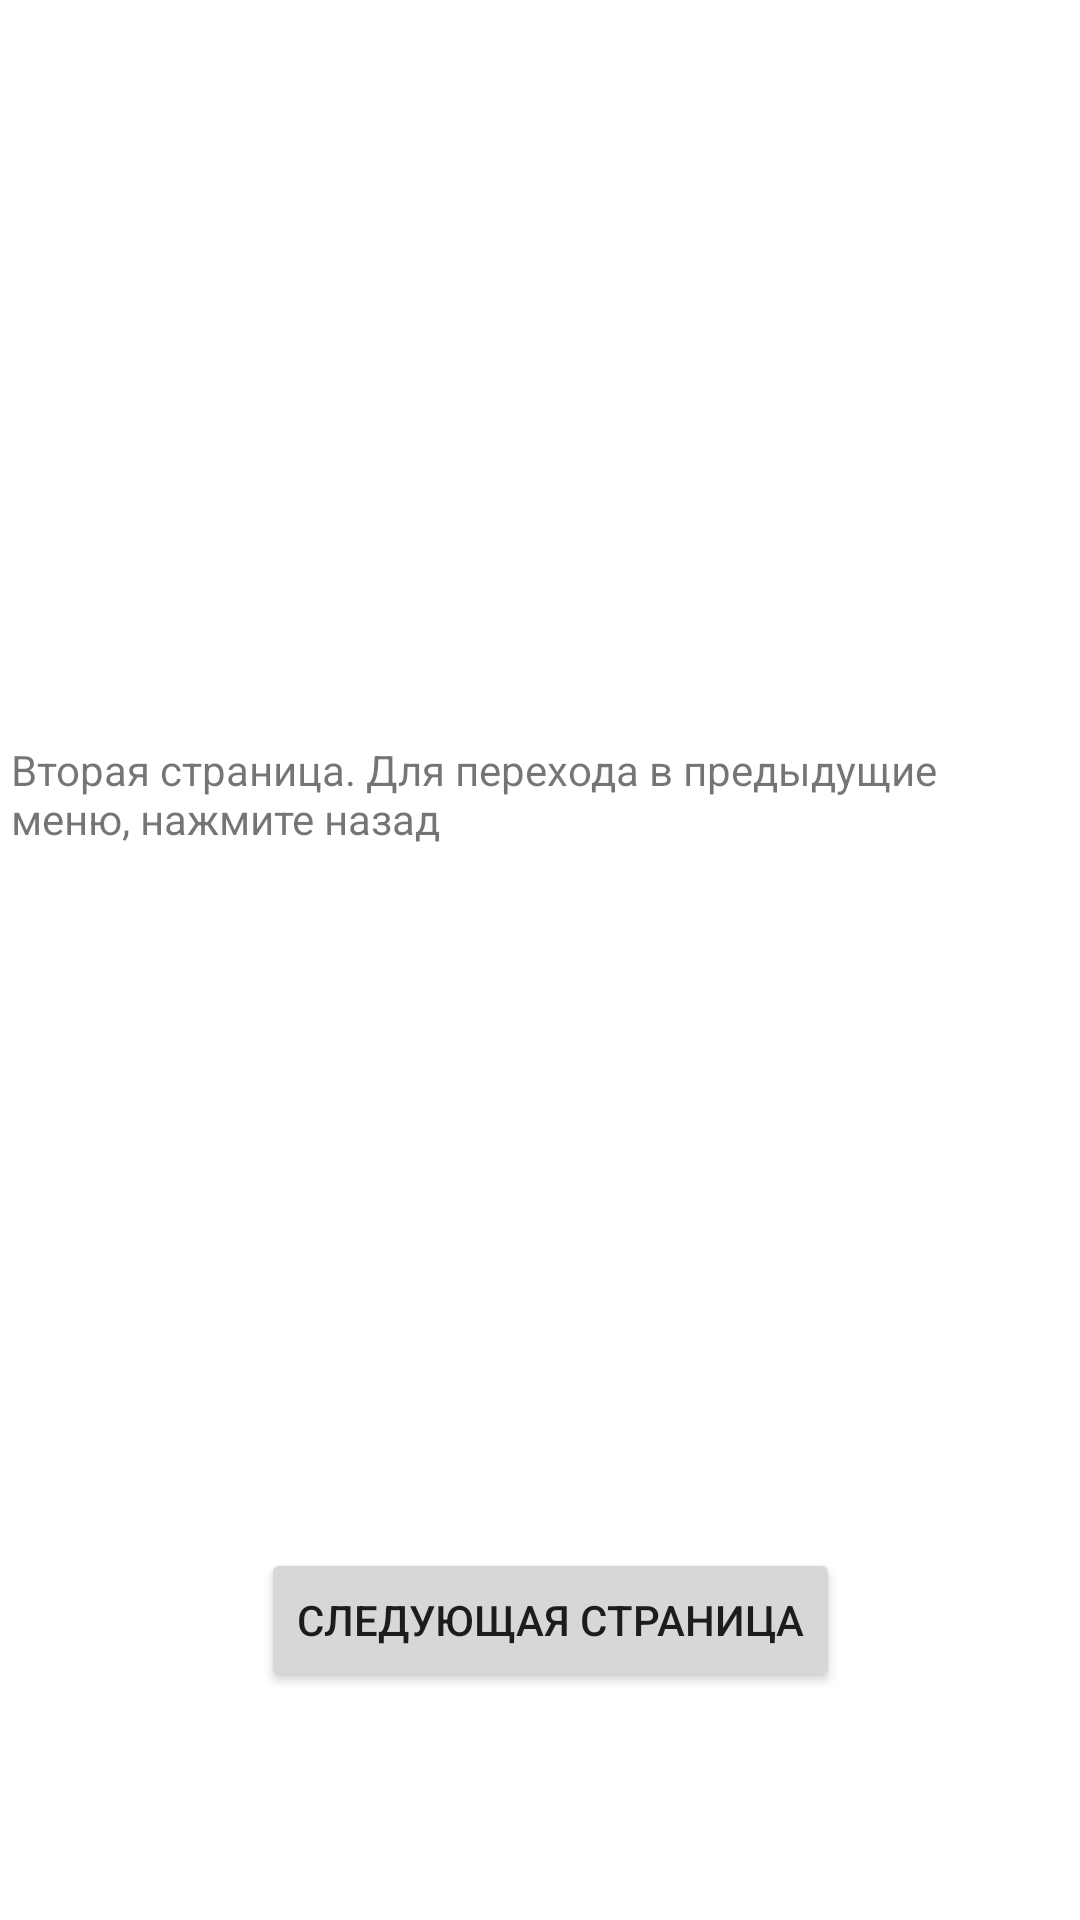

Write the Android layout XML for this screen, with the resource values it uses.
<!-- AndroidManifest.xml: application theme Theme.Less6 -->
<!-- res/layout/activity_main2.xml -->
<?xml version="1.0" encoding="utf-8"?>
<androidx.constraintlayout.widget.ConstraintLayout xmlns:android="http://schemas.android.com/apk/res/android"
    xmlns:app="http://schemas.android.com/apk/res-auto"
    xmlns:tools="http://schemas.android.com/tools"
    android:layout_width="match_parent"
    android:layout_height="match_parent"
    tools:context=".MainActivity2">


    <Button
        android:id="@+id/button2"
        android:layout_width="wrap_content"
        android:layout_height="wrap_content"
        android:layout_marginEnd="80dp"
        android:layout_marginBottom="76dp"
        android:onClick="onClick"
        android:text="Следующая страница"
        app:layout_constraintBottom_toBottomOf="parent"
        app:layout_constraintEnd_toEndOf="parent" />

    <TextView
        android:id="@+id/textView2"
        android:layout_width="352dp"
        android:layout_height="39dp"
        android:layout_marginStart="29dp"
        android:layout_marginTop="247dp"
        android:layout_marginEnd="30dp"
        android:text="Вторая страница. Для перехода в предыдущие  меню, нажмите назад "
        app:layout_constraintEnd_toEndOf="parent"
        app:layout_constraintStart_toStartOf="parent"
        app:layout_constraintTop_toTopOf="parent" />

</androidx.constraintlayout.widget.ConstraintLayout>
<!-- resources referenced by this layout -->
<resources>
  <style name="Theme.Less6" parent="Theme.MaterialComponents.DayNight.DarkActionBar">
          
          <item name="colorPrimary">@color/purple_500</item>
          <item name="colorPrimaryVariant">@color/purple_700</item>
          <item name="colorOnPrimary">@color/white</item>
          
          <item name="colorSecondary">@color/teal_200</item>
          <item name="colorSecondaryVariant">@color/teal_700</item>
          <item name="colorOnSecondary">@color/black</item>
          
          <item name="android:statusBarColor" tools:targetApi="l">?attr/colorPrimaryVariant</item>
          
      </style>
  <!-- not gathered from this repository: default colours our renderer supplied (Android Studio template values) -->
  <color name="purple_500">#FF6200EE</color>
  <color name="purple_700">#FF3700B3</color>
  <color name="teal_200">#FF03DAC5</color>
  <color name="teal_700">#FF018786</color>
  <color name="black">#FF000000</color>
  <color name="white">#FFFFFFFF</color>
</resources>
